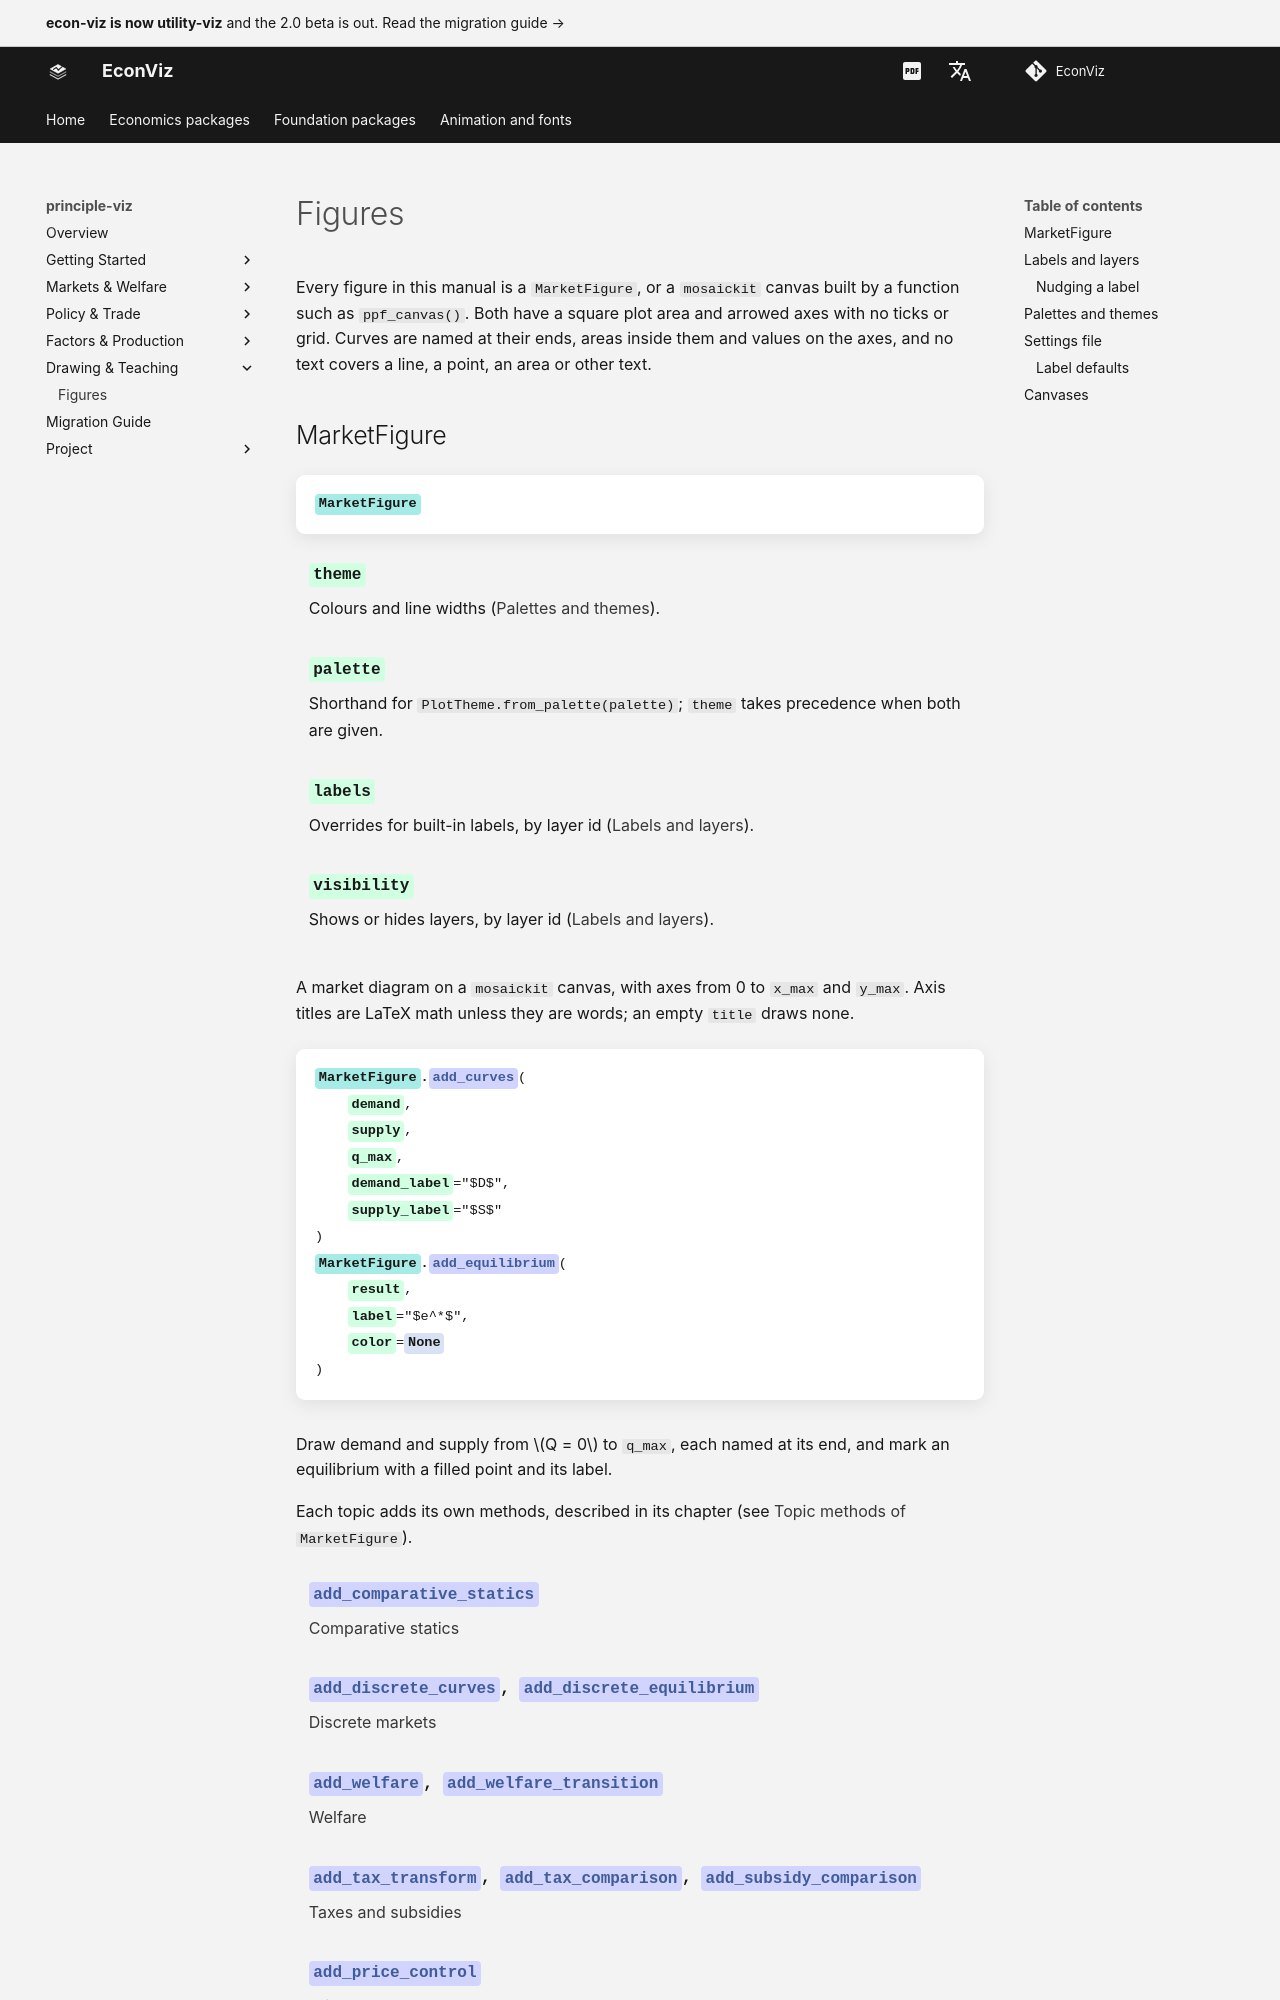

repository: EconViz/econ-viz-docs · page: principle-viz/guides/figures/index.html · generator: mkdocs

---
seo_title: "Figures"
---

# Figures

<span id="sec-figures"></span>

Every figure in this manual is a `MarketFigure`, or a `mosaickit`
canvas built by a function such as `ppf_canvas()`. Both have a square plot
area and arrowed axes with no ticks or grid. Curves are named at their ends,
areas inside them and values on the axes, and no text covers a line, a
point, an area or other text.

## MarketFigure

<!-- api: agora.principle_viz.guides_figures_1 -->

A market diagram on a `mosaickit` canvas, with axes from 0 to
`x_max` and `y_max`. Axis titles are LaTeX math unless they are words; an
empty `title` draws none.

<!-- api: agora.principle_viz.guides_figures_2 -->

Draw demand and supply from $Q = 0$ to `q_max`, each named at its end, and
mark an equilibrium with a filled point and its label.

Each topic adds its own methods, described in its chapter (see
[Topic methods of `MarketFigure`](figures.md#tab-figure-methods)).

<span id="tab-figure-methods"></span>

| Method | Section |
| --- | --- |
| `add_comparative_statics` | [Comparative statics](markets.md#sec-shifts) |
| `add_discrete_curves`, `add_discrete_equilibrium` | [Discrete markets](discrete.md#sec-discrete) |
| `add_welfare`, `add_welfare_transition` | [Welfare](welfare.md#sec-welfare) |
| `add_tax_transform`, `add_tax_comparison`, `add_subsidy_comparison` | [Taxes and subsidies](taxes.md#sec-taxes) |
| `add_price_control` | [Price controls](controls.md#sec-controls) |
| `add_trade` | [International trade](trade.md#sec-trade) |
| `add_externality`, `add_common_resource` | [Market failures](failures.md#sec-failures) |
| `add_minimum_wage`, `add_loanable_funds` | [Labor and loanable funds](factor-markets.md#sec-factor) |

<!-- api: agora.principle_viz.guides_figures_3 -->

`finalize()` hides guide lines that would cut a shaded welfare region in
two (the value stays marked on its axis) and, only with `legend=True`,
adds a legend. `save()` writes PNG, SVG or PDF according to the extension
and creates missing directories. `close()` is a no-op kept for
compatibility.

<!-- api: agora.principle_viz.guides_figures_4 -->

Add any `mosaickit` layer, for annotations the topic methods do not
provide. An axis mark replaces an earlier mark at the same value. The
finished scene is available as `fig.scene`.

<!-- api: agora.principle_viz.guides_figures_5 -->

A text box of name--value pairs, for notebooks and debugging. Teaching
figures leave it out: the numbers belong in the text.
